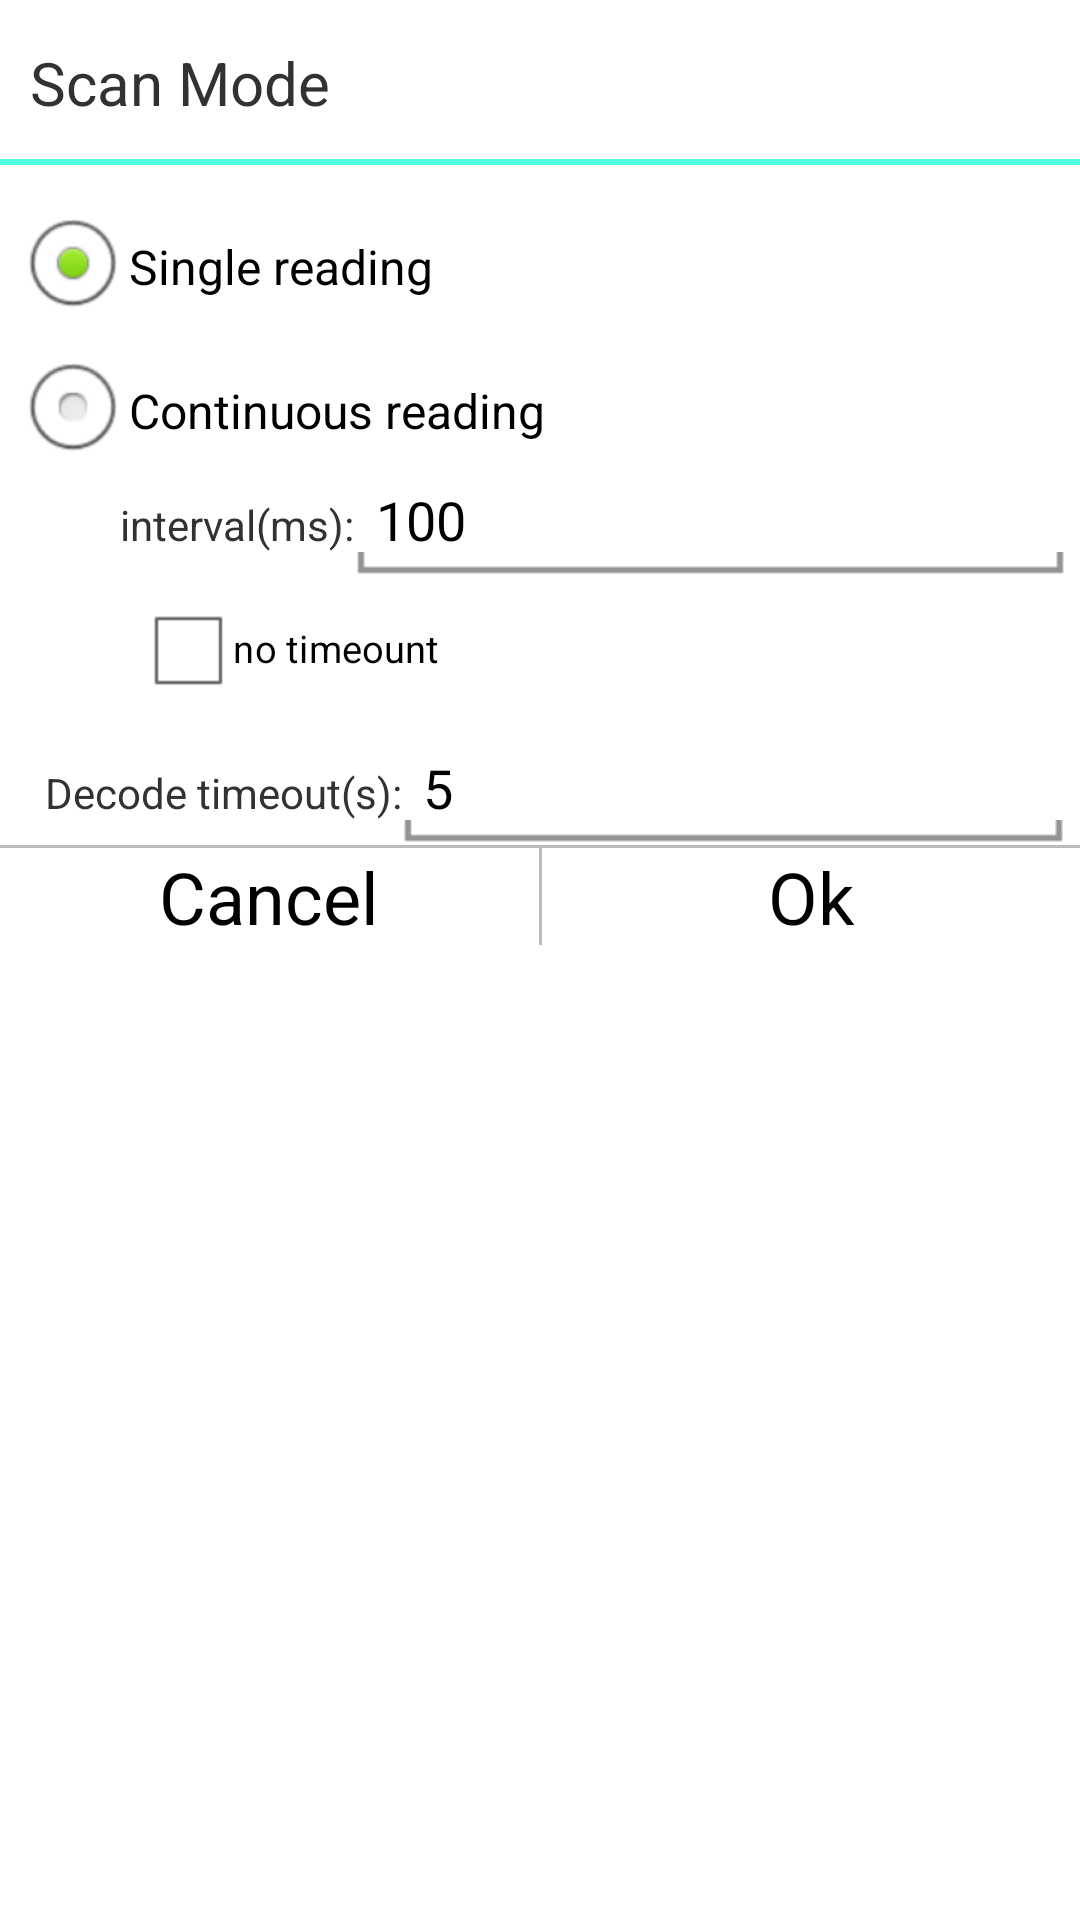

Android layout source for this screen:
<!-- AndroidManifest.xml: application theme AppTheme -->
<!-- res/layout/readcode_dialog.xml -->
<?xml version="1.0" encoding="utf-8"?>
<LinearLayout xmlns:android="http://schemas.android.com/apk/res/android"
	android:layout_width="match_parent"
	android:layout_height="match_parent"
	android:orientation="vertical">

	<RelativeLayout
		android:layout_width="match_parent"
		android:layout_height="55dp"
		android:orientation="vertical">

		<TextView
			android:layout_width="wrap_content"
			android:layout_height="wrap_content"
			android:layout_centerVertical="true"
			android:layout_marginLeft="10dp"
			android:text="@string/readcode_mode"
			android:textSize="20sp" />

		<View
			android:layout_width="match_parent"
			android:layout_height="2dp"
			android:layout_alignParentBottom="true"
			android:background="#c21dffd9" />
	</RelativeLayout>

	<LinearLayout
		android:layout_width="match_parent"
		android:layout_height="wrap_content"
		android:layout_marginBottom="10dp"
		android:layout_marginLeft="5dp"
		android:layout_marginTop="10dp"
		android:orientation="vertical">

		<RadioGroup
			android:id="@+id/radioGroupReadcode"
			android:layout_width="fill_parent"
			android:layout_height="wrap_content">

			<RadioButton
				android:id="@+id/radioRelease"
				android:layout_width="wrap_content"
				android:layout_height="wrap_content"
				android:checked="true"
				android:text="@string/press_reading" />

          

			<RadioButton
				android:id="@+id/radioContinuous"
				android:layout_width="wrap_content"
				android:layout_height="wrap_content"
				android:text="@string/continuous_reading" />

			<LinearLayout
				android:layout_width="fill_parent"
				android:layout_height="wrap_content"
				android:layout_marginLeft="35dp"
				android:layout_marginRight="5dp">

				<TextView
					android:layout_width="wrap_content"
					android:layout_height="wrap_content"
					android:text="@string/scanning_interval" />

				<EditText
					android:id="@+id/edit_scanning_interval"
					android:layout_width="fill_parent"
					android:layout_height="wrap_content"
					android:background="@drawable/et_bg_selector"
					android:hint="100"
					android:text="100"
					android:inputType="number"
					android:maxLength = "4"
					android:singleLine="true"
					android:textCursorDrawable="@null" />
			</LinearLayout>

			<LinearLayout
				android:layout_width="fill_parent"
				android:layout_height="wrap_content"
				android:layout_marginLeft="30dp"
				android:layout_marginRight="5dp">
				<CheckBox
					android:id="@+id/radioContinuousNotimeout"
					android:layout_width="wrap_content"
					android:layout_height="wrap_content"
					android:scaleX="0.8"
					android:scaleY="0.8"
					android:text="@string/continuous_notimeout" />
			</LinearLayout>
		</RadioGroup>
	</LinearLayout>

	<LinearLayout
		android:layout_width="fill_parent"
		android:layout_height="wrap_content"
		android:layout_marginLeft="15dp"
		android:layout_marginRight="5dp"
		android:orientation="vertical" >

		<LinearLayout
			android:layout_width="fill_parent"
			android:layout_height="wrap_content">
			<TextView
				android:layout_width="wrap_content"
				android:layout_height="wrap_content"
				android:text="@string/reading_timeout" />

			<EditText
				android:id="@+id/edit_reading_timeout"
				android:layout_width="fill_parent"
				android:layout_height="wrap_content"
				android:background="@drawable/et_bg_selector"
				android:hint="5"
				android:text="5"
				android:inputType="number"
				android:maxLength = "3"
				android:singleLine="true"
				android:textCursorDrawable="@null" />
		</LinearLayout>
	</LinearLayout>

	<View
		android:layout_width="match_parent"
		android:layout_height="1dp"
		android:layout_alignParentBottom="true"
		android:background="#c2a2a6a5" />

	<LinearLayout
		android:layout_width="match_parent"
		android:layout_height="wrap_content">

		<Button
			android:id="@+id/btn_cancel"
			android:layout_width="fill_parent"
			android:layout_height="wrap_content"
			android:layout_weight="1"
			android:background="@drawable/rel_bg"
			android:textSize="24sp"
			android:text="@string/cancel" />

		<View
			android:layout_width="1dp"
			android:layout_height="fill_parent"
			android:background="#c2a2a6a5" />

		<Button
			android:id="@+id/btn_sure"
			android:layout_width="fill_parent"
			android:layout_height="wrap_content"
			android:layout_weight="1"
			android:background="@drawable/rel_bg"
			android:textSize="24sp"
			android:text="@string/ok" />
	</LinearLayout>
</LinearLayout>
<!-- resources referenced by this layout -->
<resources>
  <!-- drawable et_bg_selector (drawable) -->
  <?xml version="1.0" encoding="utf-8"?>
  <selector
    xmlns:android="http://schemas.android.com/apk/res/android">
      <item android:state_enabled="false" android:drawable="@drawable/et_bg_normal" />
      <item android:state_pressed="true" android:drawable="@drawable/et_bg_focus" />
      <item android:state_focused="true" android:drawable="@drawable/et_bg_focus" />
      <item android:drawable="@drawable/et_bg_normal" />
  </selector>
  <!-- drawable rel_bg (drawable) -->
  <selector xmlns:android="http://schemas.android.com/apk/res/android"> 
  
  
     <item android:state_window_focused="false" android:state_enabled="true"
          android:drawable="@drawable/rel_unpress1" />
  
  
     <item android:state_window_focused="false" android:state_enabled="false"
          android:drawable="@drawable/rel_unpress1" />
  
  
      <item android:state_pressed="true"
          android:drawable="@drawable/rel_press1" />
  
  
      <item android:state_focused="true" android:state_enabled="true"
          android:drawable="@drawable/rel_press1" />
  
  
      <item android:state_enabled="true"
          android:drawable="@drawable/rel_unpress1" />
  
  
      <item android:state_focused="true"
          android:drawable="@drawable/rel_unpress1" />
          
  
      <item android:drawable="@drawable/rel_unpress1" />
  
  </selector>
  <string name="cancel">Cancel</string>
  <string name="continuous_notimeout">no timeount</string>
  <string name="continuous_reading">Continuous reading</string>
  <string name="ok">Ok</string>
  <string name="press_enable_light">按下读码至超时</string>
  <string name="press_reading">Single reading</string>
  <string name="readcode_mode">Scan Mode</string>
  <string name="reading_timeout">Decode timeout(s):</string>
  <string name="scanning_interval">interval(ms):</string>
  <style name="AppTheme" parent="android:Theme.Light">
  	
  	</style>
  <!-- drawable rel_unpress1 (drawable) -->
  <?xml version="1.0" encoding="utf-8"?>
  <shape xmlns:android="http://schemas.android.com/apk/res/android"
      android:shape="rectangle">
  
      
      
      
  
      
      <solid android:color="#00ffffff"></solid>
  </shape>
  <!-- drawable rel_press1 (drawable) -->
  <?xml version="1.0" encoding="utf-8"?>
  <shape xmlns:android="http://schemas.android.com/apk/res/android"
      android:shape="rectangle">
  
      
      
      
  
      
      <solid android:color="#96c1c3c4"></solid>
  </shape>
</resources>
